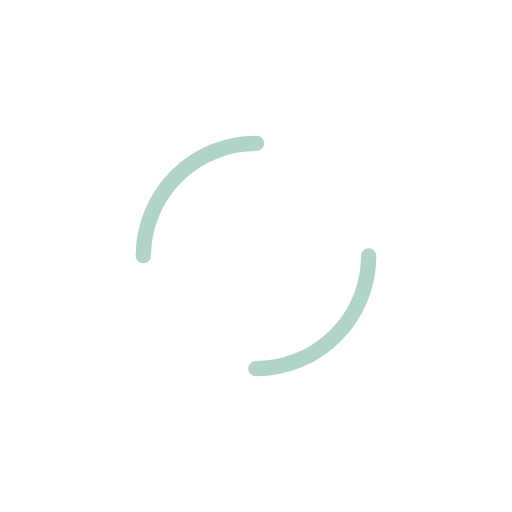
t = 0.00 s
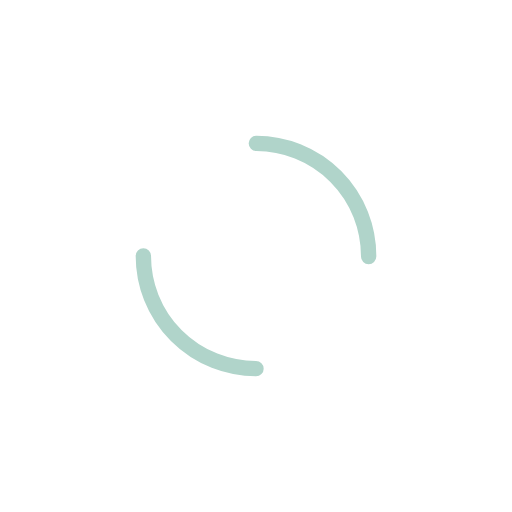
t = 0.25 s
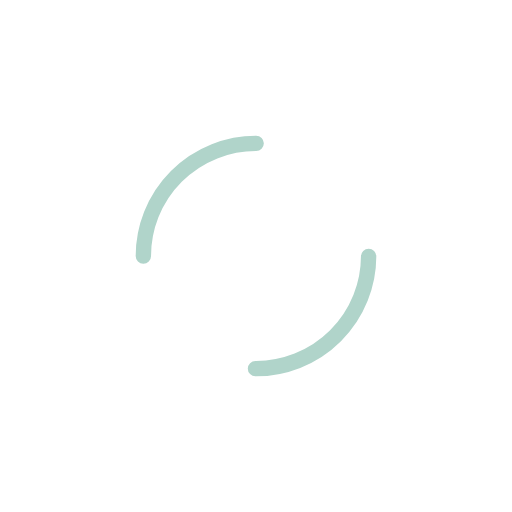
t = 0.50 s
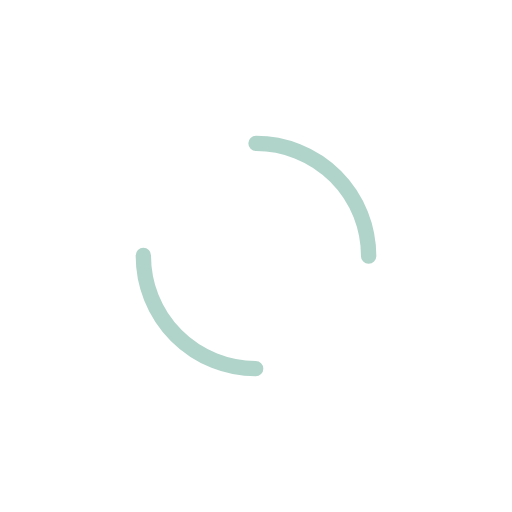
t = 0.75 s

The animated SVG that drew these frames (rendered in a browser with its animation timeline set to each time). Animation: 1 SMIL element (animateTransform=1); one cycle of 1.00 s, repeats indefinitely.

<svg xmlns="http://www.w3.org/2000/svg" xmlns:xlink="http://www.w3.org/1999/xlink" style="margin:auto;background:#fff;display:block;" width="200px" height="200px" viewBox="0 0 100 100" preserveAspectRatio="xMidYMid">
<circle cx="50" cy="50" r="22" stroke-width="3" stroke="#b0d4ca" stroke-dasharray="34.55751918948772 34.55751918948772" fill="none" stroke-linecap="round">
  <animateTransform attributeName="transform" type="rotate" repeatCount="indefinite" dur="1s" keyTimes="0;1" values="0 50 50;360 50 50"></animateTransform>
</circle>
</svg>